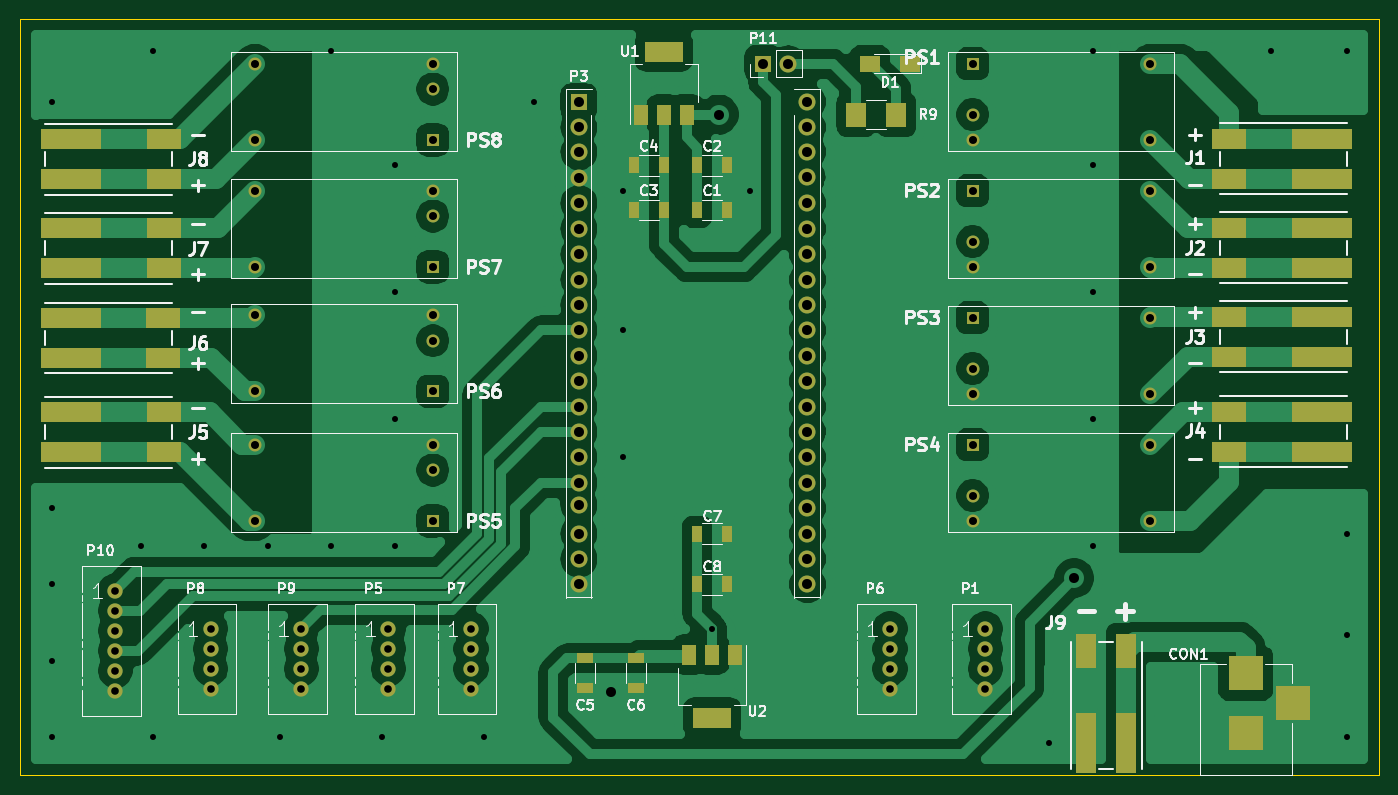
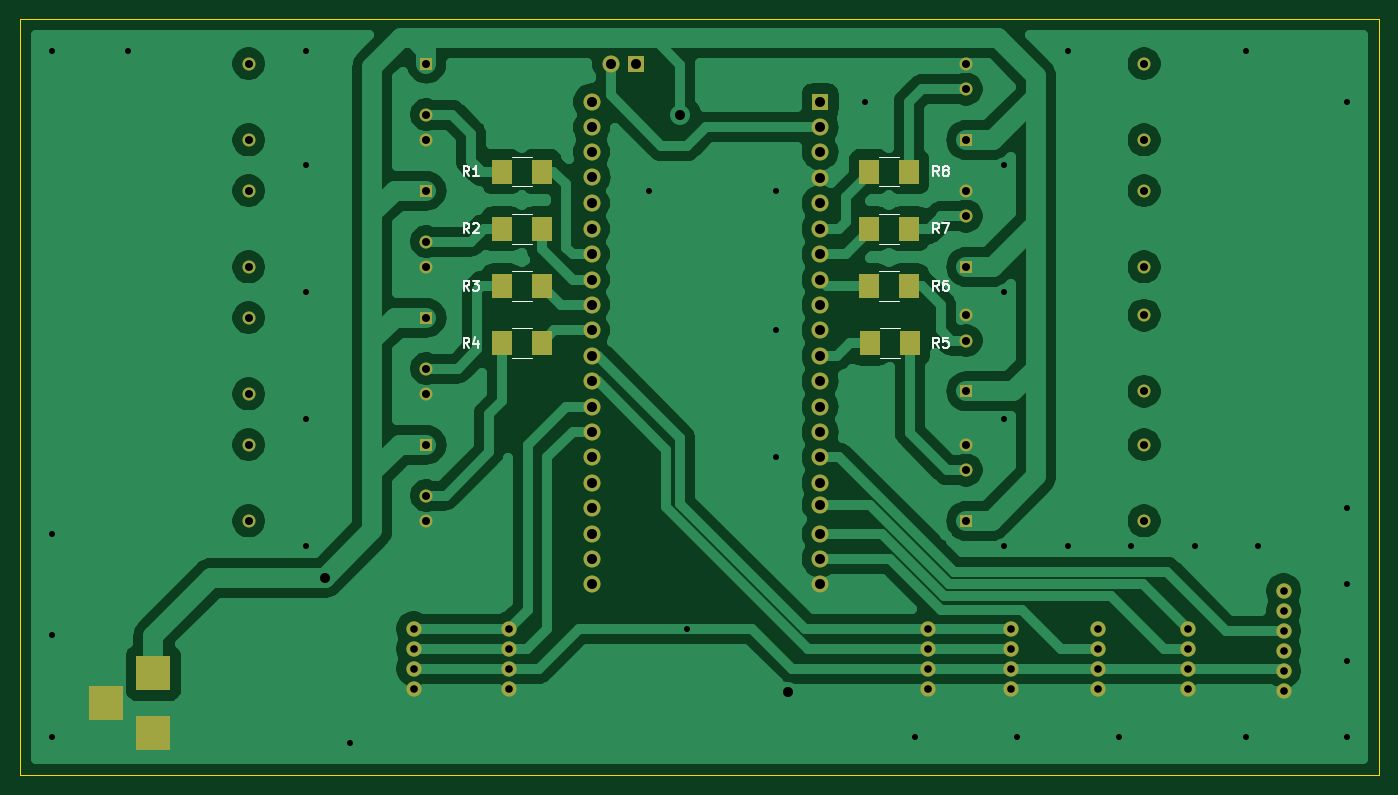
Circuit board: 9 layer files. Board 135.9 x 75.6 mm.
- bottom_copper: controlLED-B_Cu.gbr (111581 bytes)
- bottom_mask: controlLED-B_Mask.gbr (4108 bytes)
- bottom_silk: controlLED-B_SilkS.gbr (6691 bytes)
- outline: controlLED-Edge_Cuts.gbr (781 bytes)
- top_copper: controlLED-F_Cu.gbr (118828 bytes)
- top_mask: controlLED-F_Mask.gbr (5785 bytes)
- top_silk: controlLED-F_SilkS.gbr (41955 bytes)
- drill: controlLED-NPTH.drl (280 bytes)
- drill: controlLED-PTH.drl (2878 bytes)

=== bottom_copper: controlLED-B_Cu.gbr (111581 bytes, source omitted) ===
=== bottom_mask: controlLED-B_Mask.gbr ===
G04 #@! TF.GenerationSoftware,KiCad,Pcbnew,(5.1.0)-1*
G04 #@! TF.CreationDate,2019-04-10T15:15:50-05:00*
G04 #@! TF.ProjectId,controlLED,636f6e74-726f-46c4-9c45-442e6b696361,rev?*
G04 #@! TF.SameCoordinates,Original*
G04 #@! TF.FileFunction,Soldermask,Bot*
G04 #@! TF.FilePolarity,Negative*
%FSLAX46Y46*%
G04 Gerber Fmt 4.6, Leading zero omitted, Abs format (unit mm)*
G04 Created by KiCad (PCBNEW (5.1.0)-1) date 2019-04-10 15:15:50*
%MOMM*%
%LPD*%
G04 APERTURE LIST*
%ADD10R,3.500000X3.500000*%
%ADD11R,1.700000X1.700000*%
%ADD12O,1.700000X1.700000*%
%ADD13C,1.300000*%
%ADD14R,1.300000X1.300000*%
%ADD15C,1.524000*%
%ADD16R,2.000000X2.500000*%
G04 APERTURE END LIST*
D10*
X200660000Y-115570000D03*
X200660000Y-121570000D03*
X205360000Y-118570000D03*
D11*
X133985000Y-58420000D03*
D12*
X133985000Y-60960000D03*
X133985000Y-63420000D03*
X133985000Y-66040000D03*
X133985000Y-68580000D03*
X133985000Y-71120000D03*
X133985000Y-73660000D03*
X133985000Y-76200000D03*
X133985000Y-78740000D03*
X133985000Y-81280000D03*
X133985000Y-83820000D03*
X133985000Y-86360000D03*
X133985000Y-88900000D03*
X133985000Y-91440000D03*
X133985000Y-93980000D03*
X133985000Y-96520000D03*
X133985000Y-98740000D03*
X133985000Y-101600000D03*
X133985000Y-104140000D03*
X133985000Y-106680000D03*
X156845000Y-58420000D03*
X156845000Y-60960000D03*
X156845000Y-63420000D03*
X156805000Y-65960000D03*
X156845000Y-68580000D03*
X156845000Y-71120000D03*
X156845000Y-73660000D03*
X156845000Y-76200000D03*
X156845000Y-78740000D03*
X156845000Y-81280000D03*
X156845000Y-83820000D03*
X156845000Y-86360000D03*
X156845000Y-88900000D03*
X156845000Y-91440000D03*
X156845000Y-93980000D03*
X156845000Y-96520000D03*
X156845000Y-99060000D03*
X156845000Y-101600000D03*
X156845000Y-104140000D03*
X156845000Y-106680000D03*
D13*
X119380000Y-92710000D03*
D14*
X119380000Y-100330000D03*
D13*
X101600000Y-92710000D03*
X101600000Y-100330000D03*
X119380000Y-95250000D03*
X173355000Y-62230000D03*
D14*
X173355000Y-54610000D03*
D13*
X191135000Y-62230000D03*
X191135000Y-54610000D03*
X173355000Y-59690000D03*
D15*
X174625000Y-111125000D03*
X174625000Y-113125000D03*
X174625000Y-115125000D03*
X174625000Y-117125000D03*
X114935000Y-111125000D03*
X114935000Y-113125000D03*
X114935000Y-115125000D03*
X114935000Y-117125000D03*
X165100000Y-111125000D03*
X165100000Y-113125000D03*
X165100000Y-115125000D03*
X165100000Y-117125000D03*
X123190000Y-111125000D03*
X123190000Y-113125000D03*
X123190000Y-115125000D03*
X123190000Y-117125000D03*
X97155000Y-111125000D03*
X97155000Y-113125000D03*
X97155000Y-115125000D03*
X97155000Y-117125000D03*
X106235000Y-111125000D03*
X106235000Y-113125000D03*
X106235000Y-115125000D03*
X106235000Y-117125000D03*
X87630000Y-107315000D03*
X87630000Y-109315000D03*
X87630000Y-111315000D03*
X87630000Y-113315000D03*
X87630000Y-115315000D03*
X87630000Y-117315000D03*
D11*
X152400000Y-54610000D03*
D12*
X154940000Y-54610000D03*
D13*
X173355000Y-74930000D03*
D14*
X173355000Y-67310000D03*
D13*
X191135000Y-74930000D03*
X191135000Y-67310000D03*
X173355000Y-72390000D03*
X173355000Y-87630000D03*
D14*
X173355000Y-80010000D03*
D13*
X191135000Y-87630000D03*
X191135000Y-80010000D03*
X173355000Y-85090000D03*
X173355000Y-100330000D03*
D14*
X173355000Y-92710000D03*
D13*
X191135000Y-100330000D03*
X191135000Y-92710000D03*
X173355000Y-97790000D03*
X119380000Y-79756000D03*
D14*
X119380000Y-87376000D03*
D13*
X101600000Y-79756000D03*
X101600000Y-87376000D03*
X119380000Y-82296000D03*
X119380000Y-67310000D03*
D14*
X119380000Y-74930000D03*
D13*
X101600000Y-67310000D03*
X101600000Y-74930000D03*
X119380000Y-69850000D03*
X119380000Y-54610000D03*
D14*
X119380000Y-62230000D03*
D13*
X101600000Y-54610000D03*
X101600000Y-62230000D03*
X119380000Y-57150000D03*
D16*
X165830000Y-65405000D03*
X161830000Y-65405000D03*
X165830000Y-71120000D03*
X161830000Y-71120000D03*
X165830000Y-76835000D03*
X161830000Y-76835000D03*
X165830000Y-82550000D03*
X161830000Y-82550000D03*
X125000000Y-82550000D03*
X129000000Y-82550000D03*
X125095000Y-76835000D03*
X129095000Y-76835000D03*
X125095000Y-71120000D03*
X129095000Y-71120000D03*
X125095000Y-65405000D03*
X129095000Y-65405000D03*
M02*

=== bottom_silk: controlLED-B_SilkS.gbr ===
G04 #@! TF.GenerationSoftware,KiCad,Pcbnew,(5.1.0)-1*
G04 #@! TF.CreationDate,2019-04-10T15:15:50-05:00*
G04 #@! TF.ProjectId,controlLED,636f6e74-726f-46c4-9c45-442e6b696361,rev?*
G04 #@! TF.SameCoordinates,Original*
G04 #@! TF.FileFunction,Legend,Bot*
G04 #@! TF.FilePolarity,Positive*
%FSLAX46Y46*%
G04 Gerber Fmt 4.6, Leading zero omitted, Abs format (unit mm)*
G04 Created by KiCad (PCBNEW (5.1.0)-1) date 2019-04-10 15:15:50*
%MOMM*%
%LPD*%
G04 APERTURE LIST*
%ADD10C,0.120000*%
%ADD11C,0.150000*%
G04 APERTURE END LIST*
D10*
X162830000Y-66885000D02*
X164830000Y-66885000D01*
X164830000Y-63925000D02*
X162830000Y-63925000D01*
X162830000Y-72600000D02*
X164830000Y-72600000D01*
X164830000Y-69640000D02*
X162830000Y-69640000D01*
X162830000Y-78315000D02*
X164830000Y-78315000D01*
X164830000Y-75355000D02*
X162830000Y-75355000D01*
X162830000Y-84030000D02*
X164830000Y-84030000D01*
X164830000Y-81070000D02*
X162830000Y-81070000D01*
X128000000Y-81070000D02*
X126000000Y-81070000D01*
X126000000Y-84030000D02*
X128000000Y-84030000D01*
X128095000Y-75355000D02*
X126095000Y-75355000D01*
X126095000Y-78315000D02*
X128095000Y-78315000D01*
X128095000Y-69640000D02*
X126095000Y-69640000D01*
X126095000Y-72600000D02*
X128095000Y-72600000D01*
X128095000Y-63925000D02*
X126095000Y-63925000D01*
X126095000Y-66885000D02*
X128095000Y-66885000D01*
D11*
X169076666Y-65857380D02*
X169410000Y-65381190D01*
X169648095Y-65857380D02*
X169648095Y-64857380D01*
X169267142Y-64857380D01*
X169171904Y-64905000D01*
X169124285Y-64952619D01*
X169076666Y-65047857D01*
X169076666Y-65190714D01*
X169124285Y-65285952D01*
X169171904Y-65333571D01*
X169267142Y-65381190D01*
X169648095Y-65381190D01*
X168124285Y-65857380D02*
X168695714Y-65857380D01*
X168410000Y-65857380D02*
X168410000Y-64857380D01*
X168505238Y-65000238D01*
X168600476Y-65095476D01*
X168695714Y-65143095D01*
X169076666Y-71572380D02*
X169410000Y-71096190D01*
X169648095Y-71572380D02*
X169648095Y-70572380D01*
X169267142Y-70572380D01*
X169171904Y-70620000D01*
X169124285Y-70667619D01*
X169076666Y-70762857D01*
X169076666Y-70905714D01*
X169124285Y-71000952D01*
X169171904Y-71048571D01*
X169267142Y-71096190D01*
X169648095Y-71096190D01*
X168695714Y-70667619D02*
X168648095Y-70620000D01*
X168552857Y-70572380D01*
X168314761Y-70572380D01*
X168219523Y-70620000D01*
X168171904Y-70667619D01*
X168124285Y-70762857D01*
X168124285Y-70858095D01*
X168171904Y-71000952D01*
X168743333Y-71572380D01*
X168124285Y-71572380D01*
X169076666Y-77287380D02*
X169410000Y-76811190D01*
X169648095Y-77287380D02*
X169648095Y-76287380D01*
X169267142Y-76287380D01*
X169171904Y-76335000D01*
X169124285Y-76382619D01*
X169076666Y-76477857D01*
X169076666Y-76620714D01*
X169124285Y-76715952D01*
X169171904Y-76763571D01*
X169267142Y-76811190D01*
X169648095Y-76811190D01*
X168743333Y-76287380D02*
X168124285Y-76287380D01*
X168457619Y-76668333D01*
X168314761Y-76668333D01*
X168219523Y-76715952D01*
X168171904Y-76763571D01*
X168124285Y-76858809D01*
X168124285Y-77096904D01*
X168171904Y-77192142D01*
X168219523Y-77239761D01*
X168314761Y-77287380D01*
X168600476Y-77287380D01*
X168695714Y-77239761D01*
X168743333Y-77192142D01*
X169076666Y-83002380D02*
X169410000Y-82526190D01*
X169648095Y-83002380D02*
X169648095Y-82002380D01*
X169267142Y-82002380D01*
X169171904Y-82050000D01*
X169124285Y-82097619D01*
X169076666Y-82192857D01*
X169076666Y-82335714D01*
X169124285Y-82430952D01*
X169171904Y-82478571D01*
X169267142Y-82526190D01*
X169648095Y-82526190D01*
X168219523Y-82335714D02*
X168219523Y-83002380D01*
X168457619Y-81954761D02*
X168695714Y-82669047D01*
X168076666Y-82669047D01*
X122086666Y-83002380D02*
X122420000Y-82526190D01*
X122658095Y-83002380D02*
X122658095Y-82002380D01*
X122277142Y-82002380D01*
X122181904Y-82050000D01*
X122134285Y-82097619D01*
X122086666Y-82192857D01*
X122086666Y-82335714D01*
X122134285Y-82430952D01*
X122181904Y-82478571D01*
X122277142Y-82526190D01*
X122658095Y-82526190D01*
X121181904Y-82002380D02*
X121658095Y-82002380D01*
X121705714Y-82478571D01*
X121658095Y-82430952D01*
X121562857Y-82383333D01*
X121324761Y-82383333D01*
X121229523Y-82430952D01*
X121181904Y-82478571D01*
X121134285Y-82573809D01*
X121134285Y-82811904D01*
X121181904Y-82907142D01*
X121229523Y-82954761D01*
X121324761Y-83002380D01*
X121562857Y-83002380D01*
X121658095Y-82954761D01*
X121705714Y-82907142D01*
X122086666Y-77287380D02*
X122420000Y-76811190D01*
X122658095Y-77287380D02*
X122658095Y-76287380D01*
X122277142Y-76287380D01*
X122181904Y-76335000D01*
X122134285Y-76382619D01*
X122086666Y-76477857D01*
X122086666Y-76620714D01*
X122134285Y-76715952D01*
X122181904Y-76763571D01*
X122277142Y-76811190D01*
X122658095Y-76811190D01*
X121229523Y-76287380D02*
X121420000Y-76287380D01*
X121515238Y-76335000D01*
X121562857Y-76382619D01*
X121658095Y-76525476D01*
X121705714Y-76715952D01*
X121705714Y-77096904D01*
X121658095Y-77192142D01*
X121610476Y-77239761D01*
X121515238Y-77287380D01*
X121324761Y-77287380D01*
X121229523Y-77239761D01*
X121181904Y-77192142D01*
X121134285Y-77096904D01*
X121134285Y-76858809D01*
X121181904Y-76763571D01*
X121229523Y-76715952D01*
X121324761Y-76668333D01*
X121515238Y-76668333D01*
X121610476Y-76715952D01*
X121658095Y-76763571D01*
X121705714Y-76858809D01*
X122086666Y-71572380D02*
X122420000Y-71096190D01*
X122658095Y-71572380D02*
X122658095Y-70572380D01*
X122277142Y-70572380D01*
X122181904Y-70620000D01*
X122134285Y-70667619D01*
X122086666Y-70762857D01*
X122086666Y-70905714D01*
X122134285Y-71000952D01*
X122181904Y-71048571D01*
X122277142Y-71096190D01*
X122658095Y-71096190D01*
X121753333Y-70572380D02*
X121086666Y-70572380D01*
X121515238Y-71572380D01*
X122086666Y-65857380D02*
X122420000Y-65381190D01*
X122658095Y-65857380D02*
X122658095Y-64857380D01*
X122277142Y-64857380D01*
X122181904Y-64905000D01*
X122134285Y-64952619D01*
X122086666Y-65047857D01*
X122086666Y-65190714D01*
X122134285Y-65285952D01*
X122181904Y-65333571D01*
X122277142Y-65381190D01*
X122658095Y-65381190D01*
X121515238Y-65285952D02*
X121610476Y-65238333D01*
X121658095Y-65190714D01*
X121705714Y-65095476D01*
X121705714Y-65047857D01*
X121658095Y-64952619D01*
X121610476Y-64905000D01*
X121515238Y-64857380D01*
X121324761Y-64857380D01*
X121229523Y-64905000D01*
X121181904Y-64952619D01*
X121134285Y-65047857D01*
X121134285Y-65095476D01*
X121181904Y-65190714D01*
X121229523Y-65238333D01*
X121324761Y-65285952D01*
X121515238Y-65285952D01*
X121610476Y-65333571D01*
X121658095Y-65381190D01*
X121705714Y-65476428D01*
X121705714Y-65666904D01*
X121658095Y-65762142D01*
X121610476Y-65809761D01*
X121515238Y-65857380D01*
X121324761Y-65857380D01*
X121229523Y-65809761D01*
X121181904Y-65762142D01*
X121134285Y-65666904D01*
X121134285Y-65476428D01*
X121181904Y-65381190D01*
X121229523Y-65333571D01*
X121324761Y-65285952D01*
M02*

=== outline: controlLED-Edge_Cuts.gbr ===
G04 #@! TF.GenerationSoftware,KiCad,Pcbnew,(5.1.0)-1*
G04 #@! TF.CreationDate,2019-04-10T15:15:50-05:00*
G04 #@! TF.ProjectId,controlLED,636f6e74-726f-46c4-9c45-442e6b696361,rev?*
G04 #@! TF.SameCoordinates,Original*
G04 #@! TF.FileFunction,Profile,NP*
%FSLAX46Y46*%
G04 Gerber Fmt 4.6, Leading zero omitted, Abs format (unit mm)*
G04 Created by KiCad (PCBNEW (5.1.0)-1) date 2019-04-10 15:15:50*
%MOMM*%
%LPD*%
G04 APERTURE LIST*
%ADD10C,0.100000*%
G04 APERTURE END LIST*
D10*
X213995000Y-50800000D02*
X213995000Y-50165000D01*
X78105000Y-50800000D02*
X78105000Y-50165000D01*
X213995000Y-50165000D02*
X78105000Y-50165000D01*
X78105000Y-125730000D02*
X213995000Y-125730000D01*
X78105000Y-50800000D02*
X78105000Y-125730000D01*
X213995000Y-50800000D02*
X213995000Y-125730000D01*
M02*

=== top_copper: controlLED-F_Cu.gbr (118828 bytes, source omitted) ===
=== top_mask: controlLED-F_Mask.gbr ===
G04 #@! TF.GenerationSoftware,KiCad,Pcbnew,(5.1.0)-1*
G04 #@! TF.CreationDate,2019-04-10T15:15:50-05:00*
G04 #@! TF.ProjectId,controlLED,636f6e74-726f-46c4-9c45-442e6b696361,rev?*
G04 #@! TF.SameCoordinates,Original*
G04 #@! TF.FileFunction,Soldermask,Top*
G04 #@! TF.FilePolarity,Negative*
%FSLAX46Y46*%
G04 Gerber Fmt 4.6, Leading zero omitted, Abs format (unit mm)*
G04 Created by KiCad (PCBNEW (5.1.0)-1) date 2019-04-10 15:15:50*
%MOMM*%
%LPD*%
G04 APERTURE LIST*
%ADD10R,3.500000X3.500000*%
%ADD11R,1.700000X1.700000*%
%ADD12O,1.700000X1.700000*%
%ADD13R,1.000000X1.600000*%
%ADD14C,1.300000*%
%ADD15R,1.300000X1.300000*%
%ADD16R,3.800000X2.000000*%
%ADD17R,1.500000X2.000000*%
%ADD18R,1.600000X1.000000*%
%ADD19R,2.000000X1.700000*%
%ADD20R,3.500000X2.000000*%
%ADD21R,6.000000X2.000000*%
%ADD22R,2.000000X3.500000*%
%ADD23R,2.000000X6.000000*%
%ADD24C,1.524000*%
%ADD25R,2.000000X2.500000*%
G04 APERTURE END LIST*
D10*
X200660000Y-115570000D03*
X200660000Y-121570000D03*
X205360000Y-118570000D03*
D11*
X133985000Y-58420000D03*
D12*
X133985000Y-60960000D03*
X133985000Y-63420000D03*
X133985000Y-66040000D03*
X133985000Y-68580000D03*
X133985000Y-71120000D03*
X133985000Y-73660000D03*
X133985000Y-76200000D03*
X133985000Y-78740000D03*
X133985000Y-81280000D03*
X133985000Y-83820000D03*
X133985000Y-86360000D03*
X133985000Y-88900000D03*
X133985000Y-91440000D03*
X133985000Y-93980000D03*
X133985000Y-96520000D03*
X133985000Y-98740000D03*
X133985000Y-101600000D03*
X133985000Y-104140000D03*
X133985000Y-106680000D03*
X156845000Y-58420000D03*
X156845000Y-60960000D03*
X156845000Y-63420000D03*
X156805000Y-65960000D03*
X156845000Y-68580000D03*
X156845000Y-71120000D03*
X156845000Y-73660000D03*
X156845000Y-76200000D03*
X156845000Y-78740000D03*
X156845000Y-81280000D03*
X156845000Y-83820000D03*
X156845000Y-86360000D03*
X156845000Y-88900000D03*
X156845000Y-91440000D03*
X156845000Y-93980000D03*
X156845000Y-96520000D03*
X156845000Y-99060000D03*
X156845000Y-101600000D03*
X156845000Y-104140000D03*
X156845000Y-106680000D03*
D13*
X142470000Y-69215000D03*
X139470000Y-69215000D03*
D14*
X119380000Y-92710000D03*
D15*
X119380000Y-100330000D03*
D14*
X101600000Y-92710000D03*
X101600000Y-100330000D03*
X119380000Y-95250000D03*
X173355000Y-62230000D03*
D15*
X173355000Y-54610000D03*
D14*
X191135000Y-62230000D03*
X191135000Y-54610000D03*
X173355000Y-59690000D03*
D16*
X147320000Y-119990000D03*
D17*
X147320000Y-113690000D03*
X145020000Y-113690000D03*
X149620000Y-113690000D03*
D13*
X145820000Y-69215000D03*
X148820000Y-69215000D03*
X145820000Y-64770000D03*
X148820000Y-64770000D03*
X142470000Y-64770000D03*
X139470000Y-64770000D03*
D18*
X134620000Y-114070000D03*
X134620000Y-117070000D03*
X139700000Y-114070000D03*
X139700000Y-117070000D03*
D13*
X145820000Y-101600000D03*
X148820000Y-101600000D03*
X145820000Y-106680000D03*
X148820000Y-106680000D03*
D19*
X167100000Y-54610000D03*
X163100000Y-54610000D03*
D20*
X199012000Y-62135000D03*
D21*
X208262000Y-62135000D03*
D20*
X199012000Y-66135000D03*
D21*
X208262000Y-66135000D03*
D20*
X199012000Y-71025000D03*
D21*
X208262000Y-71025000D03*
D20*
X199012000Y-75025000D03*
D21*
X208262000Y-75025000D03*
D20*
X199012000Y-79915000D03*
D21*
X208262000Y-79915000D03*
D20*
X199012000Y-83915000D03*
D21*
X208262000Y-83915000D03*
D20*
X199012000Y-89440000D03*
D21*
X208262000Y-89440000D03*
D20*
X199012000Y-93440000D03*
D21*
X208262000Y-93440000D03*
D20*
X92453000Y-93440000D03*
D21*
X83203000Y-93440000D03*
D20*
X92453000Y-89440000D03*
D21*
X83203000Y-89440000D03*
D20*
X92435000Y-84010000D03*
D21*
X83185000Y-84010000D03*
D20*
X92435000Y-80010000D03*
D21*
X83185000Y-80010000D03*
D20*
X92453000Y-75025000D03*
D21*
X83203000Y-75025000D03*
D20*
X92453000Y-71025000D03*
D21*
X83203000Y-71025000D03*
D22*
X188690000Y-113287000D03*
D23*
X188690000Y-122537000D03*
D22*
X184690000Y-113287000D03*
D23*
X184690000Y-122537000D03*
D24*
X174625000Y-111125000D03*
X174625000Y-113125000D03*
X174625000Y-115125000D03*
X174625000Y-117125000D03*
X114935000Y-111125000D03*
X114935000Y-113125000D03*
X114935000Y-115125000D03*
X114935000Y-117125000D03*
X165100000Y-111125000D03*
X165100000Y-113125000D03*
X165100000Y-115125000D03*
X165100000Y-117125000D03*
X123190000Y-111125000D03*
X123190000Y-113125000D03*
X123190000Y-115125000D03*
X123190000Y-117125000D03*
X97155000Y-111125000D03*
X97155000Y-113125000D03*
X97155000Y-115125000D03*
X97155000Y-117125000D03*
X106235000Y-111125000D03*
X106235000Y-113125000D03*
X106235000Y-115125000D03*
X106235000Y-117125000D03*
X87630000Y-107315000D03*
X87630000Y-109315000D03*
X87630000Y-111315000D03*
X87630000Y-113315000D03*
X87630000Y-115315000D03*
X87630000Y-117315000D03*
D11*
X152400000Y-54610000D03*
D12*
X154940000Y-54610000D03*
D14*
X173355000Y-74930000D03*
D15*
X173355000Y-67310000D03*
D14*
X191135000Y-74930000D03*
X191135000Y-67310000D03*
X173355000Y-72390000D03*
X173355000Y-87630000D03*
D15*
X173355000Y-80010000D03*
D14*
X191135000Y-87630000D03*
X191135000Y-80010000D03*
X173355000Y-85090000D03*
X173355000Y-100330000D03*
D15*
X173355000Y-92710000D03*
D14*
X191135000Y-100330000D03*
X191135000Y-92710000D03*
X173355000Y-97790000D03*
X119380000Y-79756000D03*
D15*
X119380000Y-87376000D03*
D14*
X101600000Y-79756000D03*
X101600000Y-87376000D03*
X119380000Y-82296000D03*
X119380000Y-67310000D03*
D15*
X119380000Y-74930000D03*
D14*
X101600000Y-67310000D03*
X101600000Y-74930000D03*
X119380000Y-69850000D03*
X119380000Y-54610000D03*
D15*
X119380000Y-62230000D03*
D14*
X101600000Y-54610000D03*
X101600000Y-62230000D03*
X119380000Y-57150000D03*
D25*
X165735000Y-59690000D03*
X161735000Y-59690000D03*
D16*
X142480000Y-53390000D03*
D17*
X142480000Y-59690000D03*
X144780000Y-59690000D03*
X140180000Y-59690000D03*
D20*
X92453000Y-66135000D03*
D21*
X83203000Y-66135000D03*
D20*
X92453000Y-62135000D03*
D21*
X83203000Y-62135000D03*
M02*

=== top_silk: controlLED-F_SilkS.gbr (41955 bytes, source omitted) ===
=== drill: controlLED-NPTH.drl ===
M48
; DRILL file {KiCad (5.1.0)-1} date 10/04/2019 03:15:54 p.m.
; FORMAT={-:-/ absolute / metric / decimal}
; #@! TF.CreationDate,2019-04-10T15:15:54-05:00
; #@! TF.GenerationSoftware,Kicad,Pcbnew,(5.1.0)-1
; #@! TF.FileFunction,NonPlated,1,2,NPTH
FMAT,2
METRIC
%
G90
G05
T0
M30

=== drill: controlLED-PTH.drl ===
M48
; DRILL file {KiCad (5.1.0)-1} date 10/04/2019 03:15:54 p.m.
; FORMAT={-:-/ absolute / metric / decimal}
; #@! TF.CreationDate,2019-04-10T15:15:54-05:00
; #@! TF.GenerationSoftware,Kicad,Pcbnew,(5.1.0)-1
; #@! TF.FileFunction,Plated,1,2,PTH
FMAT,2
METRIC
T1C0.600
T2C0.762
T3C0.800
T4C1.000
%
G90
G05
T1
X81.28Y-58.42
X81.28Y-99.06
X81.28Y-106.68
X81.28Y-114.3
X81.28Y-121.92
X90.17Y-102.87
X91.44Y-53.34
X91.44Y-121.92
X96.52Y-102.87
X102.87Y-102.87
X104.14Y-121.92
X109.22Y-53.34
X109.22Y-102.87
X114.3Y-121.92
X115.57Y-64.77
X115.57Y-77.47
X115.57Y-90.17
X115.57Y-102.87
X124.46Y-121.92
X129.54Y-58.42
X138.43Y-67.31
X138.43Y-81.28
X138.43Y-93.98
X147.32Y-111.125
X151.13Y-67.31
X180.975Y-122.555
X185.42Y-53.34
X185.42Y-64.77
X185.42Y-77.47
X185.42Y-90.17
X185.42Y-102.87
X203.2Y-53.34
X210.82Y-53.34
X210.82Y-101.6
X210.82Y-111.76
X210.82Y-121.92
T2
X114.935Y-111.125
X114.935Y-113.125
X114.935Y-115.125
X114.935Y-117.125
X97.155Y-111.125
X97.155Y-113.125
X97.155Y-115.125
X97.155Y-117.125
X174.625Y-111.125
X174.625Y-113.125
X174.625Y-115.125
X174.625Y-117.125
X123.19Y-111.125
X123.19Y-113.125
X123.19Y-115.125
X123.19Y-117.125
X87.63Y-107.315
X87.63Y-109.315
X87.63Y-111.315
X87.63Y-113.315
X87.63Y-115.315
X87.63Y-117.315
X165.1Y-111.125
X165.1Y-113.125
X165.1Y-115.125
X165.1Y-117.125
X106.235Y-111.125
X106.235Y-113.125
X106.235Y-115.125
X106.235Y-117.125
T3
X173.355Y-80.01
X173.355Y-85.09
X173.355Y-87.63
X191.135Y-80.01
X191.135Y-87.63
X101.6Y-79.756
X101.6Y-87.376
X119.38Y-79.756
X119.38Y-82.296
X119.38Y-87.376
X173.355Y-67.31
X173.355Y-72.39
X173.355Y-74.93
X191.135Y-67.31
X191.135Y-74.93
X101.6Y-92.71
X101.6Y-100.33
X119.38Y-92.71
X119.38Y-95.25
X119.38Y-100.33
X101.6Y-54.61
X101.6Y-62.23
X119.38Y-54.61
X119.38Y-57.15
X119.38Y-62.23
X173.355Y-54.61
X173.355Y-59.69
X173.355Y-62.23
X191.135Y-54.61
X191.135Y-62.23
X173.355Y-92.71
X173.355Y-97.79
X173.355Y-100.33
X191.135Y-92.71
X191.135Y-100.33
X101.6Y-67.31
X101.6Y-74.93
X119.38Y-67.31
X119.38Y-69.85
X119.38Y-74.93
T4
X137.16Y-117.475
X147.955Y-59.69
X183.515Y-106.045
X133.985Y-58.42
X133.985Y-60.96
X133.985Y-63.42
X133.985Y-66.04
X133.985Y-68.58
X133.985Y-71.12
X133.985Y-73.66
X133.985Y-76.2
X133.985Y-78.74
X133.985Y-81.28
X133.985Y-83.82
X133.985Y-86.36
X133.985Y-88.9
X133.985Y-91.44
X133.985Y-93.98
X133.985Y-96.52
X133.985Y-98.74
X133.985Y-101.6
X133.985Y-104.14
X133.985Y-106.68
X156.805Y-65.96
X156.845Y-58.42
X156.845Y-60.96
X156.845Y-63.42
X156.845Y-68.58
X156.845Y-71.12
X156.845Y-73.66
X156.845Y-76.2
X156.845Y-78.74
X156.845Y-81.28
X156.845Y-83.82
X156.845Y-86.36
X156.845Y-88.9
X156.845Y-91.44
X156.845Y-93.98
X156.845Y-96.52
X156.845Y-99.06
X156.845Y-101.6
X156.845Y-104.14
X156.845Y-106.68
X152.4Y-54.61
X154.94Y-54.61
T4
G00X199.66Y-115.57
M15
G01X201.66Y-115.57
M16
G05
G00X199.66Y-121.57
M15
G01X201.66Y-121.57
M16
G05
G00X205.36Y-119.57
M15
G01X205.36Y-117.57
M16
G05
T0
M30

